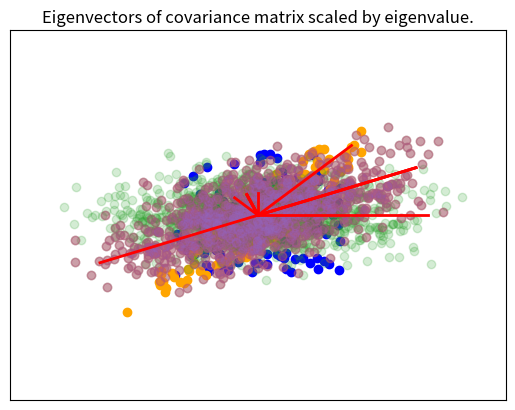

This chart was generated by the following Python code:
%matplotlib inline
import matplotlib.pyplot as plt
import numpy as np

def cov(x, y):
    """Returns covariance of vectors x and y)."""
    xbar = x.mean()
    ybar = y.mean()
    return np.sum((x - xbar)*(y - ybar))/(len(x) - 1)

X = np.random.random(10)
Y = np.random.random(10)

np.array([[cov(X, X), cov(X, Y)], [cov(Y, X), cov(Y,Y)]])

# This can of course be calculated using numpy's built in cov() function
np.cov(X, Y)

# Extension to more variables is done in a pair-wise way
Z = np.random.random(10)
np.cov([X, Y, Z])

mu = [0,0]
sigma = [[0.6,0.2],[0.2,0.2]]
n = 1000
x = np.random.multivariate_normal(mu, sigma, n).T

A = np.cov(x)

m = np.array([[1,2,3],[6,5,4]])
ms = m - m.mean(1).reshape(2,1)
np.dot(ms, ms.T)/2

e, v = np.linalg.eig(A)

plt.scatter(x[0,:], x[1,:], alpha=0.2)
for e_, v_ in zip(e, v.T):
    plt.plot([0, 3*e_*v_[0]], [0, 3*e_*v_[1]], 'r-', lw=2)
plt.axis([-3,3,-3,3])
plt.title('Eigenvectors of covariance matrix scaled by eigenvalue.');

covx = np.array([[1,0.6],[0.6,1]])

u = np.random.uniform(-1, 1, (100, 2)).T

y = covx @ u

e1, v1 = np.linalg.eig(covx)

plt.scatter(u[0], u[1], c='blue')
plt.scatter(y[0], y[1], c='orange')
for e_, v_ in zip(e1, v1.T):
    plt.plot([0, e_*v_[0]], [0, e_*v_[1]], 'r-', lw=2)
plt.xticks([])
plt.yticks([])
pass

np.set_printoptions(precision=3)

X = np.random.random((5,4))
X

### Subtract the row mean from each row

Y = X - X.mean(1)[:, None]

Y.mean(1)

Y

### Calculate the covariance

np.cov(X)

np.cov(Y)

e1, v1 = np.linalg.eig(np.dot(x, x.T)/(n-1))

plt.scatter(x[0,:], x[1,:], alpha=0.2)
for e_, v_ in zip(e1, v1.T):
    plt.plot([0, 3*e_*v_[0]], [0, 3*e_*v_[1]], 'r-', lw=2)
plt.axis([-3,3,-3,3]);

e, v = np.linalg.eig(np.cov(x))
v.dot(v.T)

ys = np.dot(v1.T, x)

plt.scatter(ys[0,:], ys[1,:], alpha=0.2)
for e_, v_ in zip(e1, np.eye(2)):
    plt.plot([0, 3*e_*v_[0]], [0, 3*e_*v_[1]], 'r-', lw=2)
plt.axis([-3,3,-3,3]);

zs = np.dot(v1, ys)

plt.scatter(zs[0,:], zs[1,:], alpha=0.2)
for e_, v_ in zip(e1, v1.T):
    plt.plot([0, 3*e_*v_[0]], [0, 3*e_*v_[1]], 'r-', lw=2)
plt.axis([-3,3,-3,3]);

u, s, v = np.linalg.svd(x)
u.dot(u.T)

A

A.trace()

e, v = np.linalg.eig(A)
D = np.diag(e)
D

D.trace()

D[0,0]/D.trace()

u, s, v = np.linalg.svd(x)

e2 = s**2/(n-1)
v2 = u
plt.scatter(x[0,:], x[1,:], alpha=0.2)
for e_, v_ in zip(e2, v2):
    plt.plot([0, 3*e_*v_[0]], [0, 3*e_*v_[1]], 'r-', lw=2)
plt.axis([-3,3,-3,3]);

v1 # from eigenvectors of covariance matrix

v2 # from SVD

e1 # from eigenvalues of covariance matrix

e2 # from SVD

a0 = np.random.normal(0,1,100)
a1 = a0 + np.random.normal(0,.5,100)
a2 = 2*a0 + a1 + np.random.normal(5,0.01,100)
xs = np.vstack([a0, a1, a2])
xs.shape

U, s, V = np.linalg.svd(xs)

(s**2)/(99)

U